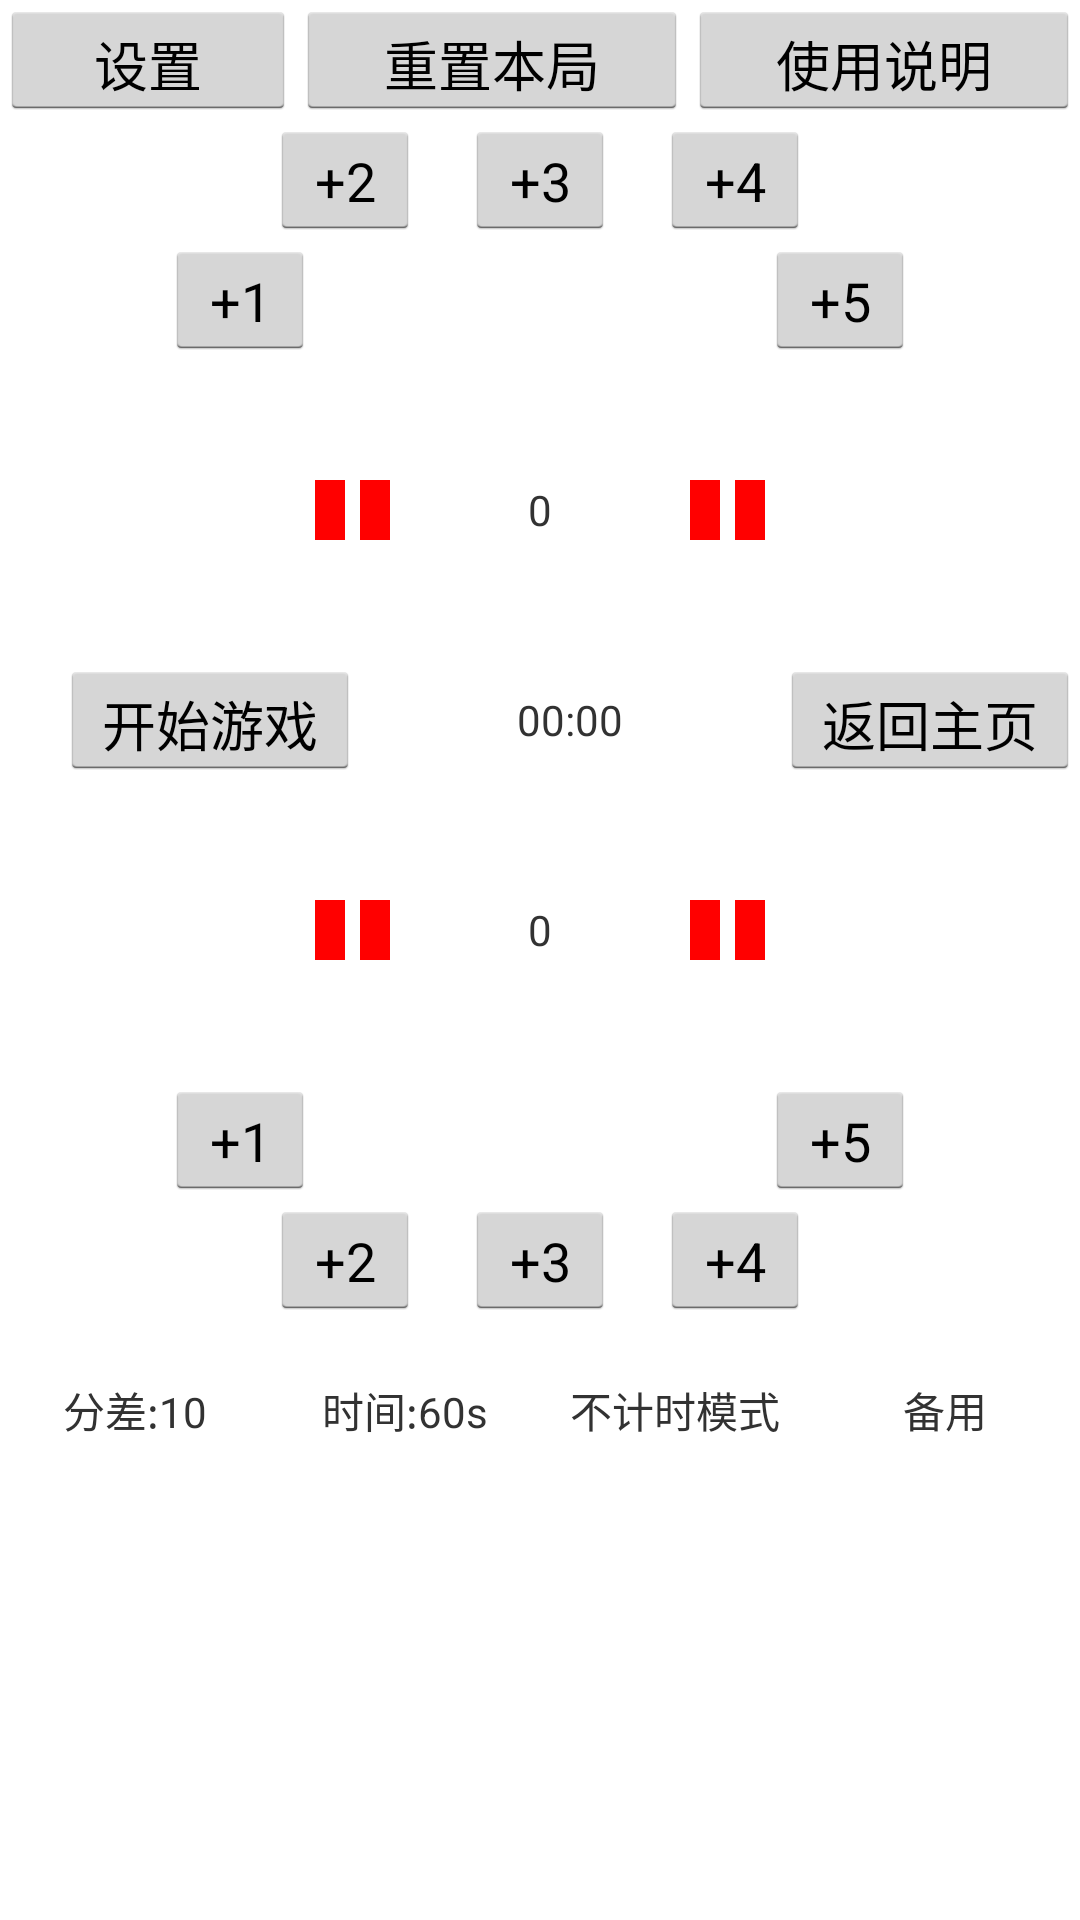

Layout XML and referenced resources for this Android screen:
<!-- AndroidManifest.xml: application theme MyTheme -->
<!-- res/layout/activity_game.xml -->
<?xml version="1.0" encoding="utf-8"?>
<android.support.constraint.ConstraintLayout xmlns:android="http://schemas.android.com/apk/res/android"
    xmlns:app="http://schemas.android.com/apk/res-auto"
    xmlns:tools="http://schemas.android.com/tools"
    android:layout_width="match_parent"
    android:layout_height="match_parent"
    tools:context=".GameActivity">

    <LinearLayout
        android:layout_width="match_parent"
        android:layout_height="match_parent"
        android:orientation="vertical">

        <LinearLayout
            android:layout_width="match_parent"
            android:layout_height="40dp"
            android:orientation="horizontal">

            <Button
                android:id="@+id/settings_button"
                android:layout_width="wrap_content"
                android:layout_height="wrap_content"
                android:layout_weight="1"
                android:text="设置" />


            <Button
                android:id="@+id/refresh_button"
                android:layout_width="wrap_content"
                android:layout_height="wrap_content"
                android:layout_weight="1"
                android:text="重置本局" />

            <Button
                android:id="@+id/info_button"
                android:layout_width="wrap_content"
                android:layout_height="wrap_content"
                android:layout_weight="1"
                android:text="使用说明" />
        </LinearLayout>

        <LinearLayout
            android:layout_width="match_parent"
            android:layout_height="40dp"
            android:gravity="center">
            <Button
                android:id="@+id/player1_2"
                android:layout_width="50dp"
                android:layout_height="match_parent"
                android:gravity="center"
                android:text="+2" />
            <Button
                android:id="@+id/player1_3"
                android:layout_marginLeft="15dp"
                android:layout_width="50dp"
                android:layout_height="match_parent"
                android:gravity="center"
                android:text="+3" />
            <Button
                android:id="@+id/player1_4"
                android:layout_marginLeft="15dp"
                android:layout_width="50dp"
                android:layout_height="match_parent"
                android:gravity="center"
                android:text="+4" />
        </LinearLayout>

        <LinearLayout
            android:gravity="center"
            android:layout_width="match_parent"
            android:layout_height="40dp">

            <Button
                android:id="@+id/player1_1"
                android:layout_width="50dp"
                android:layout_height="match_parent"
                android:gravity="center"
                android:layout_marginRight="150dp"
                android:text="+1" />

            <Button
                android:id="@+id/player1_5"
                android:layout_width="50dp"
                android:layout_height="match_parent"
                android:gravity="center"
                android:text="+5" />
        </LinearLayout>

        <LinearLayout
            android:layout_width="match_parent"
            android:layout_height="100dp"
            android:gravity="center">
            <TextView
                android:id="@+id/p1_head_connect"
                android:background="@color/disconnect_red"
                android:layout_width="10dp"
                android:layout_height="20dp" />
            <TextView
                android:id="@+id/p1_head_heart"
                android:background="@color/disconnect_red"
                android:layout_marginLeft="5dp"
                android:layout_width="10dp"
                android:layout_height="20dp" />
            <TextView
                android:id="@+id/p1_score"
                android:layout_width="100dp"
                android:layout_height="match_parent"
                android:gravity="center"
                android:text="0" />
            <TextView
                android:id="@+id/p1_body_heart"
                android:background="@color/disconnect_red"
                android:layout_width="10dp"
                android:layout_height="20dp" />
            <TextView
                android:id="@+id/p1_body_connect"
                android:background="@color/disconnect_red"
                android:layout_marginLeft="5dp"
                android:layout_width="10dp"
                android:layout_height="20dp" />
        </LinearLayout>

        <LinearLayout
            android:layout_width="match_parent"
            android:layout_height="40dp">

            <Button
                android:id="@+id/gameStart_button"
                android:layout_width="100dp"
                android:layout_height="40dp"
                android:layout_marginLeft="20dp"
                android:text="开始游戏" />

            <TextView
                android:id="@+id/time"
                android:layout_width="80dp"
                android:layout_height="40dp"
                android:layout_gravity="center"
                android:layout_marginLeft="30dp"
                android:gravity="center"
                android:text="00:00" />

            <Button
                android:id="@+id/backHome_button"
                android:layout_width="100dp"
                android:layout_height="40dp"
                android:layout_marginLeft="30dp"
                android:text="返回主页" />
        </LinearLayout>

        <LinearLayout
            android:layout_width="match_parent"
            android:layout_height="100dp"
            android:gravity="center">
            <TextView
                android:id="@+id/p2_head_connect"
                android:background="@color/disconnect_red"
                android:layout_width="10dp"
                android:layout_height="20dp" />
            <TextView
                android:id="@+id/p2_head_heart"
                android:background="@color/disconnect_red"
                android:layout_marginLeft="5dp"
                android:layout_width="10dp"
                android:layout_height="20dp" />
            <TextView
                android:id="@+id/p2_score"
                android:layout_width="100dp"
                android:layout_height="match_parent"
                android:gravity="center"
                android:text="0" />
            <TextView
                android:id="@+id/p2_body_heart"
                android:background="@color/disconnect_red"
                android:layout_width="10dp"
                android:layout_height="20dp" />
            <TextView
                android:id="@+id/p2_body_connect"
                android:background="@color/disconnect_red"
                android:layout_marginLeft="5dp"
                android:layout_width="10dp"
                android:layout_height="20dp" />
        </LinearLayout>

        <LinearLayout
            android:gravity="center"
            android:layout_width="match_parent"
            android:layout_height="40dp">

            <Button
                android:id="@+id/player2_1"
                android:gravity="center"
                android:layout_width="50dp"
                android:layout_marginRight="150dp"
                android:layout_height="match_parent"
                android:text="+1" />

            <Button
                android:id="@+id/player2_5"
                android:gravity="center"
                android:layout_width="50dp"
                android:layout_height="match_parent"
                android:text="+5" />
        </LinearLayout>

        <LinearLayout
            android:layout_width="match_parent"
            android:layout_height="40dp"
            android:gravity="center">
            <Button
                android:id="@+id/player2_2"
                android:layout_width="50dp"
                android:layout_height="match_parent"
                android:gravity="center"
                android:text="+2" />
            <Button
                android:id="@+id/player2_3"
                android:layout_width="50dp"
                android:layout_marginLeft="15dp"
                android:layout_height="match_parent"
                android:gravity="center"
                android:text="+3" />

            <Button
                android:id="@+id/player2_4"
                android:layout_width="50dp"
                android:layout_height="match_parent"
                android:layout_marginLeft="15dp"
                android:gravity="center"
                android:text="+4" />
        </LinearLayout>

        <LinearLayout
            android:layout_width="match_parent"
            android:layout_height="40dp"
            android:layout_marginTop="10dp">

            <TextView
                android:id="@+id/diff_view"
                android:layout_width="80dp"
                android:layout_height="match_parent"
                android:layout_weight="1"
                android:gravity="center"
                android:text="分差:10" />

            <TextView
                android:id="@+id/time_view"
                android:layout_width="80dp"
                android:layout_height="match_parent"
                android:layout_weight="1"
                android:gravity="center"
                android:text="时间:60s" />

            <TextView
                android:id="@+id/mode_view"
                android:layout_width="80dp"
                android:layout_height="match_parent"
                android:layout_weight="1"
                android:gravity="center"
                android:text="不计时模式" />

            <TextView
                android:layout_width="80dp"
                android:layout_height="match_parent"
                android:layout_weight="1"
                android:gravity="center"
                android:text="备用" />
        </LinearLayout>


    </LinearLayout>
</android.support.constraint.ConstraintLayout>
<!-- resources referenced by this layout -->
<resources>
  <color name="disconnect_red">#FF0000</color>
  <style name="MyTheme" parent="android:Theme.Holo.Light" />
</resources>
